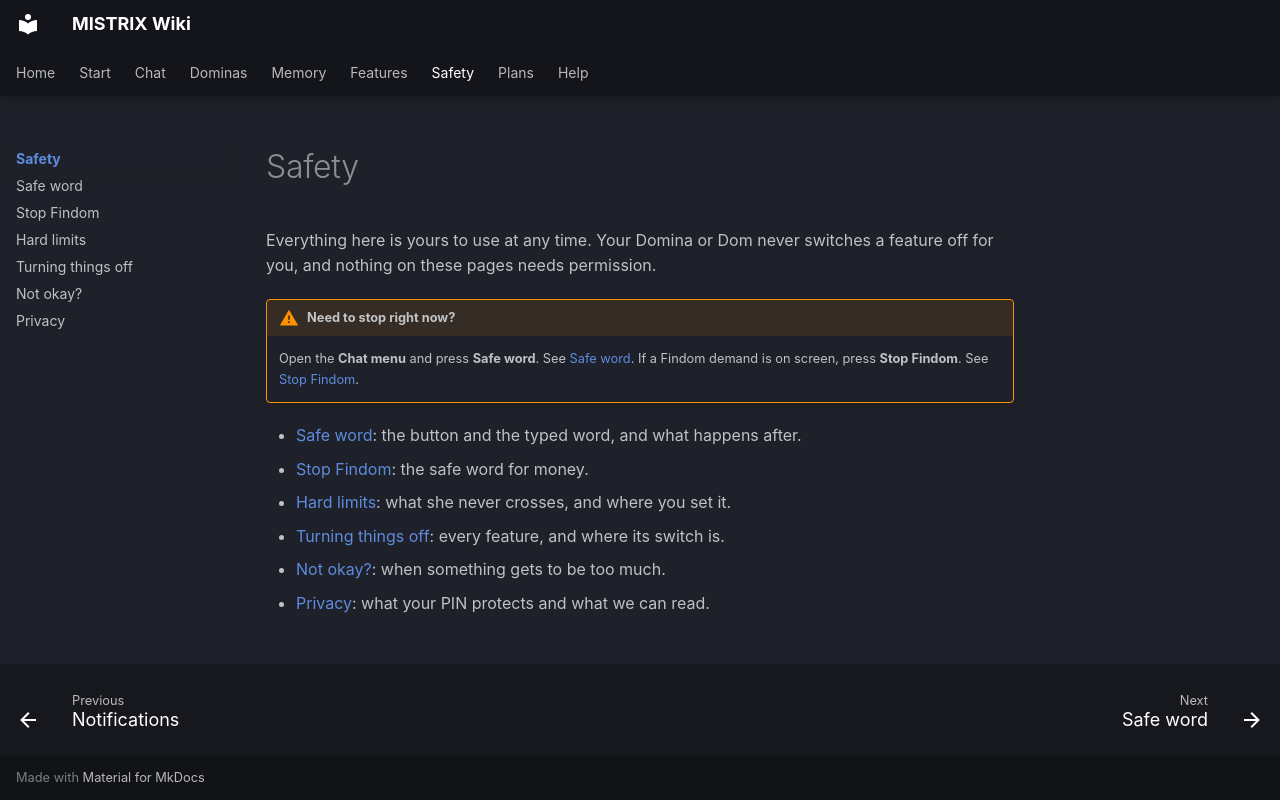

repository: ItsDedSec00/mistrix-wiki · page: safety/index.html · generator: mkdocs

---
title: Safety
description: The ways to stop, limit and control everything in Mistrix, and how your data is protected.
tags: [Safety]
---
# Safety

Everything here is yours to use at any time. Your Domina or Dom never switches a feature off for you, and nothing on these pages needs permission.

!!! warning "Need to stop right now?"
    Open the **Chat menu** and press **Safe word**. See [Safe word](safe-word.md). If a Findom demand is on screen, press **Stop Findom**. See [Stop Findom](stop-findom.md).

- [Safe word](safe-word.md): the button and the typed word, and what happens after.
- [Stop Findom](stop-findom.md): the safe word for money.
- [Hard limits](hard-limits.md): what she never crosses, and where you set it.
- [Turning things off](turning-things-off.md): every feature, and where its switch is.
- [Not okay?](not-okay.md): when something gets to be too much.
- [Privacy](privacy.md): what your PIN protects and what we can read.
